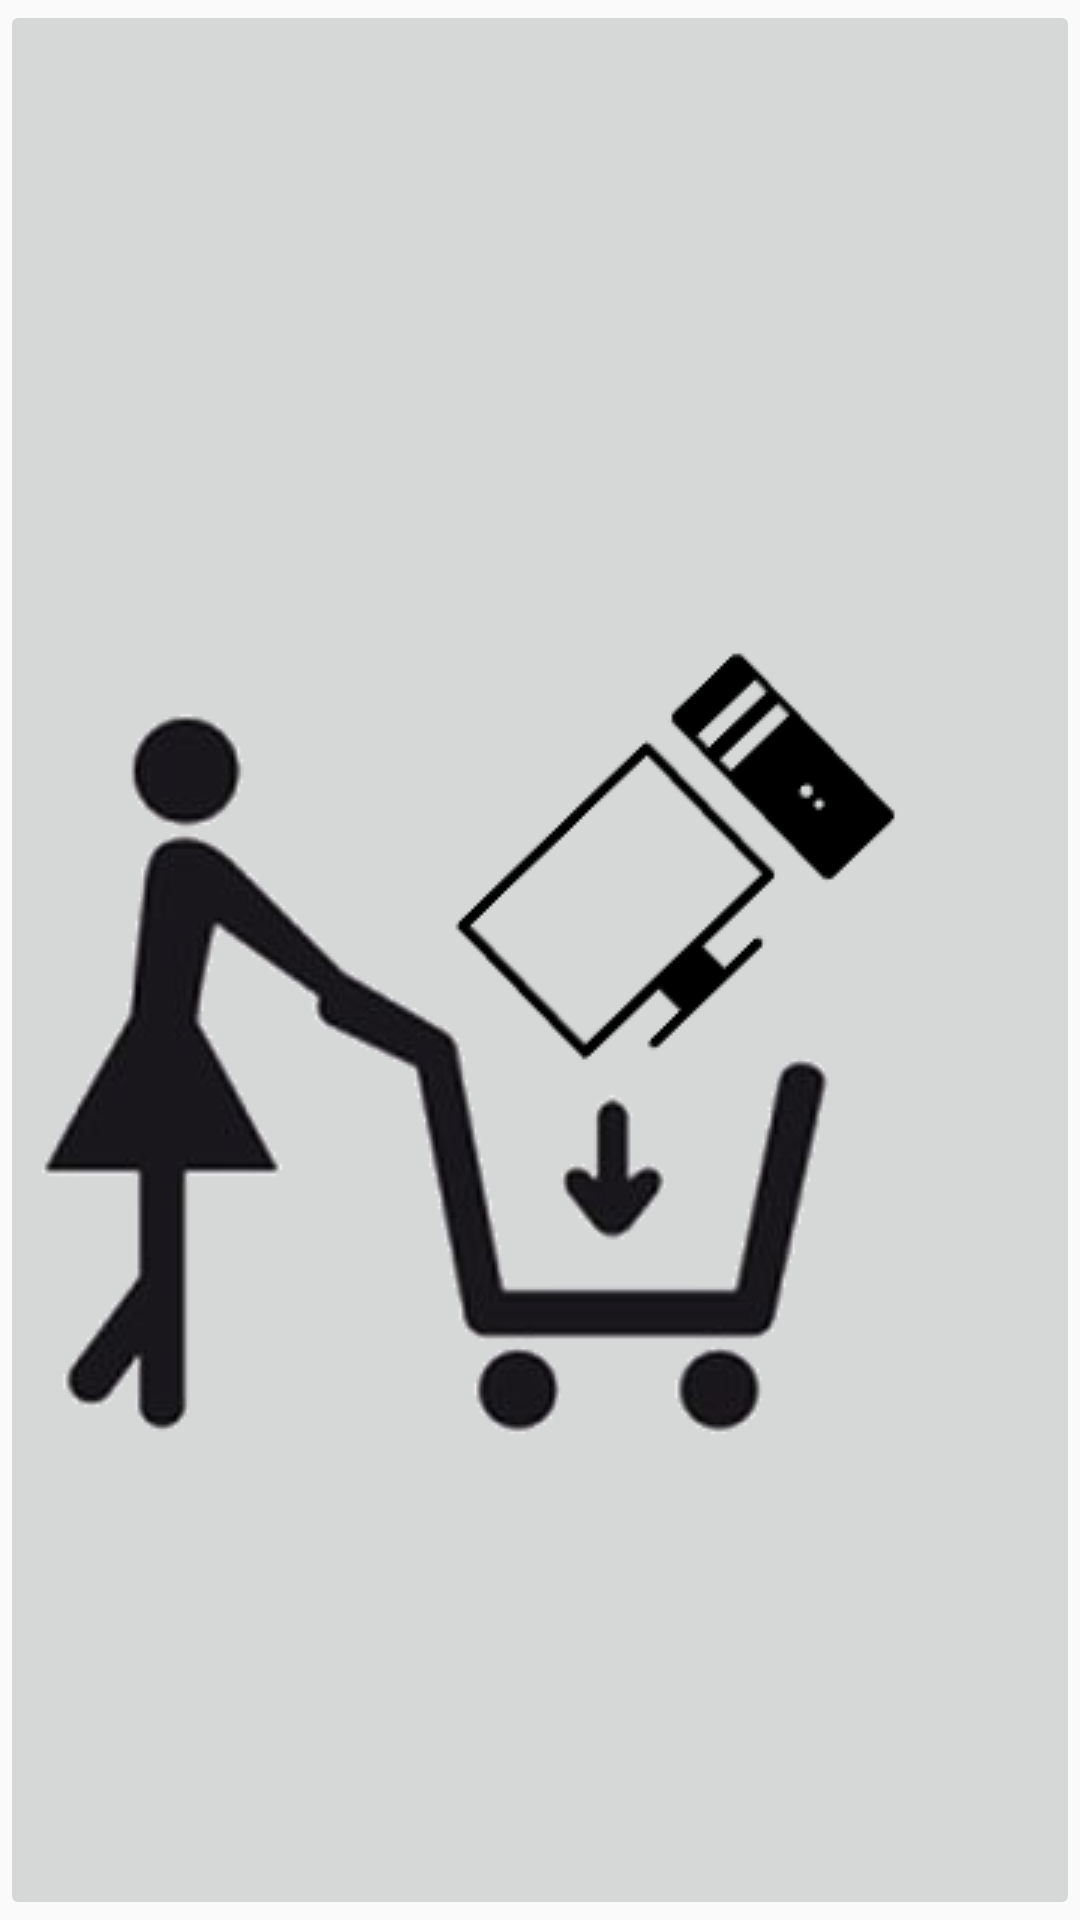

Layout XML and referenced resources for this Android screen:
<!-- AndroidManifest.xml: application theme AppTheme -->
<!-- res/layout/recherche.xml -->
<?xml version="1.0" encoding="utf-8"?>
<LinearLayout xmlns:android="http://schemas.android.com/apk/res/android"
    android:layout_width="fill_parent"
    android:layout_height="fill_parent">

    <ImageButton
        android:layout_width="wrap_content"
        android:layout_height="fill_parent"
        android:src="@drawable/recherce"
        android:id="@+id/recherche"/>


</LinearLayout>
<!-- resources referenced by this layout -->
<resources>
  <!-- drawable recherce: png bitmap (drawable, 38662 bytes) -->
  <style name="AppTheme" parent="Theme.AppCompat.Light.DarkActionBar">
          
      </style>
</resources>
